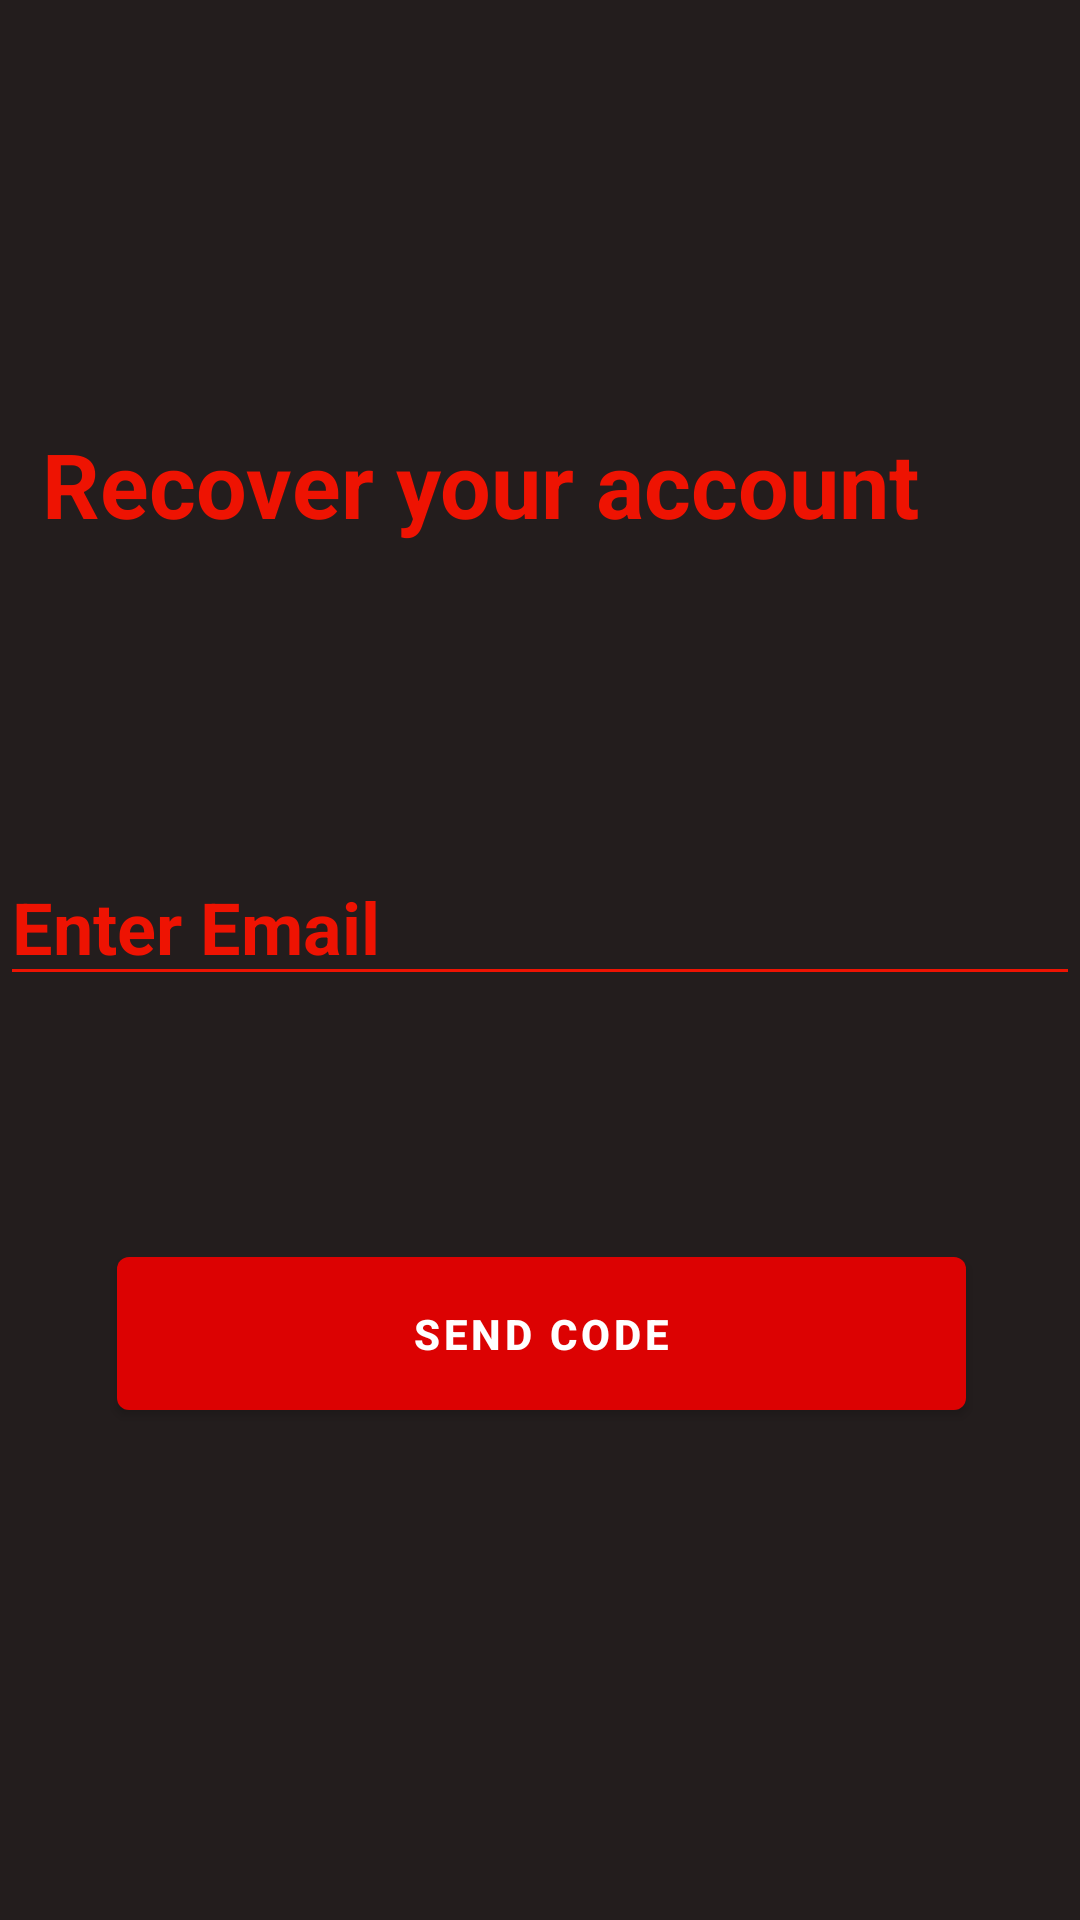

Layout XML and referenced resources for this Android screen:
<!-- AndroidManifest.xml: application theme Theme.MGP1TEST -->
<!-- res/layout/activity_forgot_pass.xml -->
<?xml version="1.0" encoding="utf-8"?>
<androidx.constraintlayout.widget.ConstraintLayout xmlns:android="http://schemas.android.com/apk/res/android"
    xmlns:app="http://schemas.android.com/apk/res-auto"
    xmlns:tools="http://schemas.android.com/tools"
    android:layout_width="match_parent"
    android:layout_height="match_parent"
    tools:context=".ForgotPass"
    android:background="@color/backgroundColor">>


    <EditText
        android:id="@+id/email"
        android:layout_width="match_parent"
        android:layout_height="wrap_content"
        android:layout_marginBottom="308dp"
        android:ems="10"
        android:hint="@string/enter_email"
        android:inputType="textEmailAddress"
        android:textSize="24sp"
        android:textColor="@color/red"
        android:backgroundTint="@color/red"
        android:textColorHint="@color/red"
        android:textStyle="bold"
        app:layout_constraintBottom_toBottomOf="parent"
        app:layout_constraintHorizontal_bias="0.0"
        app:layout_constraintLeft_toLeftOf="parent"
        app:layout_constraintRight_toRightOf="parent" />

    <Button
        android:id="@+id/buttonForgot"
        android:layout_width="283dp"
        android:layout_height="63dp"
        android:layout_marginBottom="164dp"
        android:text="@string/send_code"
        android:textStyle="bold"
        app:layout_constraintBottom_toBottomOf="parent"
        app:layout_constraintHorizontal_bias="0.506"
        app:layout_constraintLeft_toLeftOf="parent"
        app:layout_constraintRight_toRightOf="parent" />

    <TextView
        android:id="@+id/textView"
        android:layout_width="332dp"
        android:layout_height="75dp"
        android:layout_marginBottom="424dp"
        android:text="Recover your account"
        android:textColor="@color/red"
        android:textSize="30dp"
        android:textStyle="bold"
        app:layout_constraintBottom_toBottomOf="parent"
        app:layout_constraintLeft_toLeftOf="parent"
        app:layout_constraintRight_toRightOf="parent" />
</androidx.constraintlayout.widget.ConstraintLayout>
<!-- resources referenced by this layout -->
<resources>
  <color name="backgroundColor">#231D1D</color>
  <color name="red">#EE1302</color>
  <string name="enter_email">Enter Email</string>
  <string name="send_code">Send Code</string>
  <style name="Theme.MGP1TEST" parent="Theme.MaterialComponents.DayNight.DarkActionBar">
          
          <item name="colorPrimary">#DC0202</item>
          <item name="colorPrimaryVariant">#DC0202</item>
          <item name="colorOnPrimary">@color/white</item>
          
          <item name="colorSecondary">#DC0202</item>
          <item name="colorSecondaryVariant">@color/white</item>
          <item name="colorOnSecondary">@color/white</item>
          
          <item name="android:statusBarColor">?attr/colorPrimaryVariant</item>
          
      </style>
  <color name="white">#FFFFFFFF</color>
</resources>
